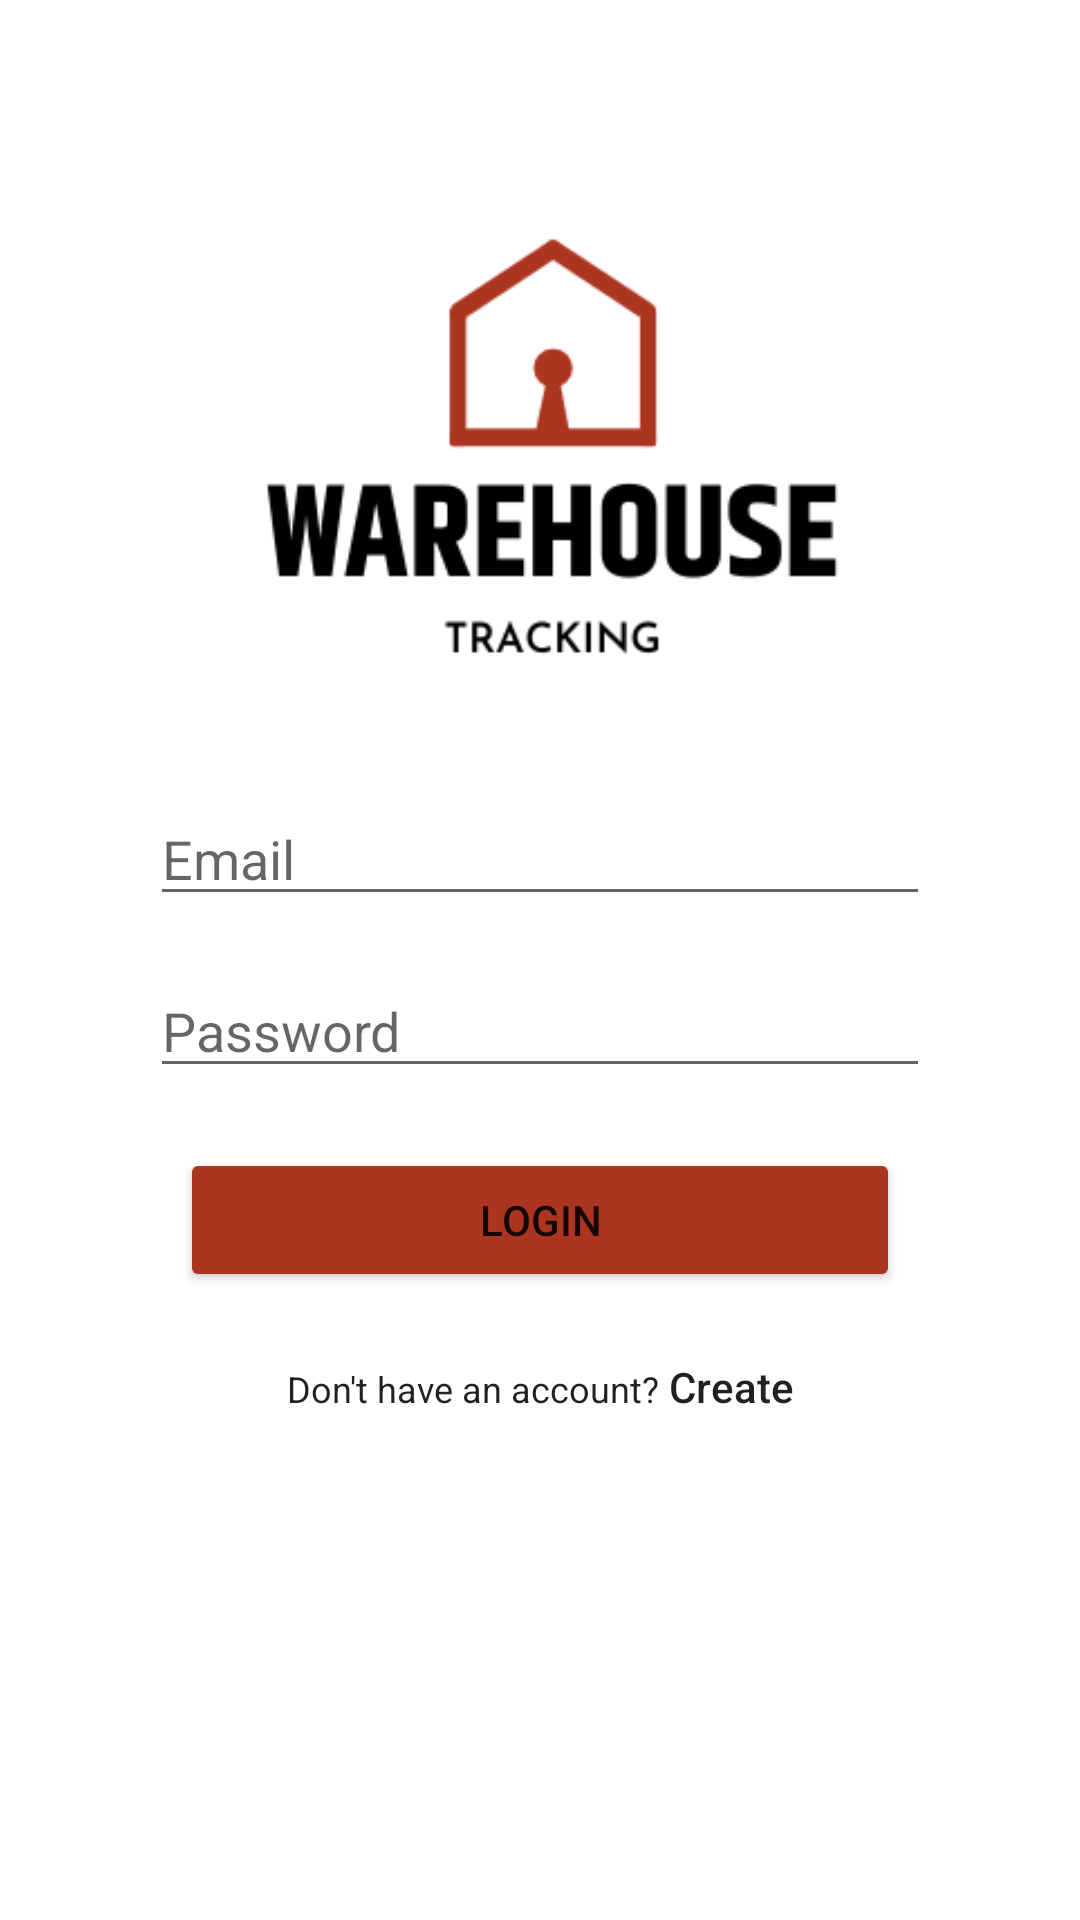

Android layout source for this screen:
<!-- AndroidManifest.xml: application theme Theme.Addlistview1 -->
<!-- res/layout/activity_login.xml -->
<?xml version="1.0" encoding="utf-8"?>
<androidx.constraintlayout.widget.ConstraintLayout xmlns:android="http://schemas.android.com/apk/res/android"
    xmlns:app="http://schemas.android.com/apk/res-auto"
    xmlns:tools="http://schemas.android.com/tools"
    android:layout_width="match_parent"
    android:layout_height="match_parent"
    tools:context=".Login">

    <ImageView
        android:id="@+id/imageView"
        android:layout_width="247dp"
        android:layout_height="231dp"
        android:layout_marginTop="44dp"
        app:layout_constraintEnd_toEndOf="parent"
        app:layout_constraintHorizontal_bias="0.53"
        app:layout_constraintStart_toStartOf="parent"
        app:layout_constraintTop_toTopOf="parent"
        app:srcCompat="@drawable/warehouse1" />

    <TextView
        android:id="@+id/textView"
        android:layout_width="wrap_content"
        android:layout_height="wrap_content"
        android:layout_marginTop="24dp"
        android:text="Don't have an account?"
        android:textAppearance="@style/TextAppearance.AppCompat.Body1"
        android:textSize="12sp"
        app:layout_constraintEnd_toEndOf="parent"
        app:layout_constraintHorizontal_bias="0.406"
        app:layout_constraintStart_toStartOf="parent"
        app:layout_constraintTop_toBottomOf="@+id/Login" />

    <Button
        android:id="@+id/Login"
        android:layout_width="0dp"
        android:layout_height="wrap_content"
        android:layout_marginStart="60dp"
        android:layout_marginTop="20dp"
        android:layout_marginEnd="60dp"
        android:backgroundTint="#AC3520"
        android:onClick="login"
        android:text="Login"
        app:cornerRadius="50sp"
        app:layout_constraintEnd_toEndOf="parent"
        app:layout_constraintHorizontal_bias="0.0"
        app:layout_constraintStart_toStartOf="parent"
        app:layout_constraintTop_toBottomOf="@+id/enterPassword" />

    <TextView
        android:id="@+id/BTcreate"
        android:layout_width="wrap_content"
        android:layout_height="wrap_content"
        android:layout_marginTop="22dp"
        android:backgroundTint="@color/red"
        android:onClick="Create"
        android:text="Create"
        android:textAppearance="@style/TextAppearance.AppCompat.Body2"
        app:layout_constraintEnd_toEndOf="parent"
        app:layout_constraintHorizontal_bias="0.701"
        app:layout_constraintStart_toStartOf="parent"
        app:layout_constraintTop_toBottomOf="@+id/Login" />

    <EditText
        android:id="@+id/enterUsername"
        android:layout_width="0dp"
        android:layout_height="wrap_content"
        android:layout_marginStart="50dp"
        android:layout_marginTop="264dp"
        android:layout_marginEnd="50dp"
        android:ems="10"
        android:hint="Email"
        android:inputType="textEmailAddress"
        app:layout_constraintEnd_toEndOf="parent"
        app:layout_constraintHorizontal_bias="0.0"
        app:layout_constraintStart_toStartOf="parent"
        app:layout_constraintTop_toTopOf="parent" />

    <EditText
        android:id="@+id/enterPassword"
        android:layout_width="0dp"
        android:layout_height="wrap_content"
        android:layout_marginStart="50dp"
        android:layout_marginTop="16dp"
        android:layout_marginEnd="50dp"
        android:ems="10"
        android:hint="Password"
        android:inputType="textPassword"
        app:layout_constraintEnd_toEndOf="parent"
        app:layout_constraintHorizontal_bias="0.0"
        app:layout_constraintStart_toStartOf="parent"
        app:layout_constraintTop_toBottomOf="@+id/enterUsername" />

</androidx.constraintlayout.widget.ConstraintLayout>
<!-- resources referenced by this layout -->
<resources>
  <color name="red">#AC3520</color>
  <!-- drawable warehouse1: jpg bitmap (drawable, 8363 bytes) -->
  <style name="Theme.Addlistview1" parent="Theme.MaterialComponents.DayNight.DarkActionBar">
          
          <item name="colorPrimary">@color/purple_500</item>
          <item name="colorPrimaryVariant">@color/purple_700</item>
          <item name="colorOnPrimary">@color/white</item>
          
          <item name="colorSecondary">@color/teal_200</item>
          <item name="colorSecondaryVariant">@color/teal_700</item>
          <item name="colorOnSecondary">@color/black</item>
          
          <item name="android:statusBarColor" tools:targetApi="l">?attr/colorPrimaryVariant</item>
          
      </style>
  <color name="purple_500">#FF6200EE</color>
  <color name="purple_700">#FF3700B3</color>
  <color name="white">#FFFFFFFF</color>
  <color name="teal_200">#FF03DAC5</color>
  <color name="teal_700">#FF018786</color>
  <color name="black">#FF000000</color>
</resources>
